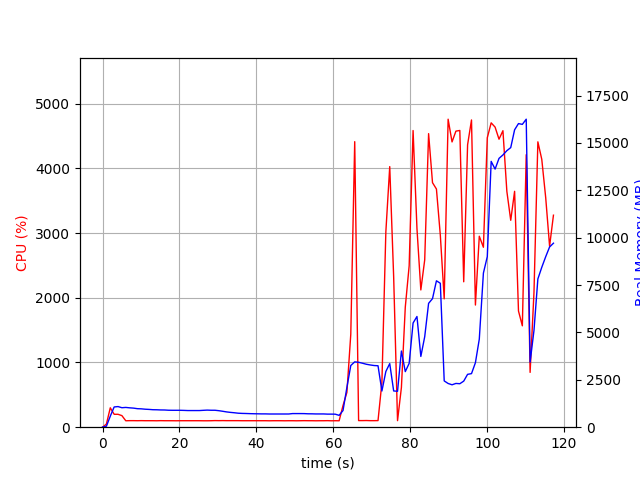

Values plotted in this chart, from the file beside it:
elapsed_time, nproc, cpu, mem_real, mem_virtual
3.981590270996094e-05, 1, 0.0, 8.871, 2733
1.006, 1, 48.7, 50.8, 651.3
2.013, 1, 299.9, 582.2, 4539
3.021, 1, 199.5, 1068, 5041
4.028, 1, 199.5, 1088, 5041
5.035, 1, 178.7, 1028, 5065
6.043, 1, 99.3, 1043, 5065
7.05, 1, 101.2, 1022, 5065
8.058, 1, 101.2, 1007, 5065
9.066, 1, 100.2, 977.2, 5065
10.07, 1, 101.4, 968.6, 5065
11.08, 1, 100.3, 949.3, 5065
12.08, 1, 100.4, 938.4, 5065
13.09, 1, 100.3, 922.9, 5065
14.1, 1, 99.4, 919.1, 5065
15.11, 1, 101.2, 909.9, 5065
16.12, 1, 100.1, 907.6, 5065
17.12, 1, 100.1, 895.4, 5065
18.13, 1, 100.0, 892, 5065
19.14, 1, 99.2, 892, 5065
20.15, 1, 100.2, 892, 5065
21.16, 1, 100.2, 886.5, 5065
22.17, 1, 100.2, 878.5, 5065
23.18, 1, 100.1, 878.5, 5065
24.18, 1, 100.2, 878.5, 5065
25.19, 1, 100.1, 878.5, 5065
26.2, 1, 99.2, 890.6, 5113
27.21, 1, 99.2, 901.7, 5113
28.22, 1, 100.1, 893.7, 5113
29.23, 1, 102.1, 893.7, 5113
30.24, 1, 101.1, 871.3, 5113
31.25, 1, 102.1, 839.8, 5113
32.26, 1, 101.0, 806.6, 5113
33.26, 1, 101.2, 781.2, 5113
34.27, 1, 101.1, 762, 5113
35.28, 1, 101.1, 738.4, 5113
36.29, 1, 100.1, 727.9, 5113
37.3, 1, 100.1, 722.7, 5113
38.31, 1, 100.2, 715.3, 5113
39.32, 1, 100.2, 710.1, 5113
40.32, 1, 100.2, 706.2, 5113
41.33, 1, 100.1, 702.2, 5113
42.34, 1, 100.2, 702.2, 5113
43.35, 1, 99.1, 696.4, 5113
44.36, 1, 100.1, 696.4, 5113
45.37, 1, 100.2, 696.4, 5113
46.38, 1, 100.1, 696.4, 5113
47.38, 1, 99.2, 696.4, 5113
48.39, 1, 100.1, 696.8, 5113
49.4, 1, 100.1, 718.7, 5113
50.41, 1, 99.1, 718.7, 5113
51.42, 1, 100.1, 718.7, 5113
52.43, 1, 101.1, 716.9, 5113
53.44, 1, 100.2, 706.9, 5113
54.45, 1, 100.2, 705.4, 5113
55.45, 1, 99.1, 699.4, 5113
56.47, 1, 99.9, 699.4, 5113
57.48, 1, 100.0, 699.4, 5113
58.48, 1, 101.1, 689.6, 5113
59.49, 1, 99.1, 689.6, 5113
... 57 more rows
